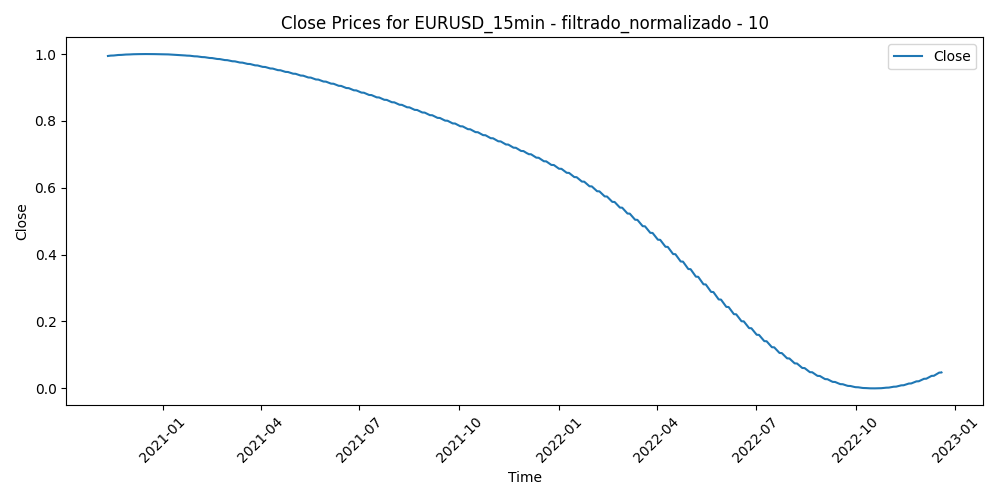

The file beside this chart, header and first rows:
Time, Close, Volume, diferencia_media_10
2020-11-11 11:45:00, 0.9942, 0.249, 0.5677
2020-11-11 12:00:00, 0.9942, 0.1925, 0.5651
2020-11-11 12:15:00, 0.9943, 0.1384, 0.5502
2020-11-11 12:30:00, 0.9943, 0.1891, 0.5598
2020-11-11 12:45:00, 0.9943, 0.2591, 0.5767
2020-11-11 13:00:00, 0.9943, 0.2081, 0.5841
2020-11-11 13:15:00, 0.9943, 0.1794, 0.5925
2020-11-11 13:30:00, 0.9943, 0.2494, 0.6199
2020-11-11 13:45:00, 0.9943, 0.21, 0.6066
2020-11-11 14:00:00, 0.9943, 0.2559, 0.6403
2020-11-11 14:15:00, 0.9943, 0.2305, 0.616
2020-11-11 14:30:00, 0.9943, 0.223, 0.6059
2020-11-11 14:45:00, 0.9943, 0.2883, 0.5511
2020-11-11 15:00:00, 0.9943, 0.2918, 0.5648
2020-11-11 15:15:00, 0.9943, 0.2317, 0.5479
2020-11-11 15:30:00, 0.9943, 0.2053, 0.5821
2020-11-11 15:45:00, 0.9943, 0.2075, 0.5706
2020-11-11 16:00:00, 0.9943, 0.2198, 0.5571
2020-11-11 16:15:00, 0.9943, 0.1893, 0.579
2020-11-11 16:30:00, 0.9943, 0.2777, 0.5952
2020-11-11 16:45:00, 0.9943, 0.2345, 0.5802
2020-11-11 17:00:00, 0.9943, 0.2602, 0.5848
2020-11-11 17:15:00, 0.9943, 0.2205, 0.5618
2020-11-11 17:30:00, 0.9944, 0.2005, 0.5622
2020-11-11 17:45:00, 0.9944, 0.207, 0.5418
2020-11-11 18:00:00, 0.9944, 0.1654, 0.5427
2020-11-11 18:15:00, 0.9944, 0.1345, 0.5212
2020-11-11 18:30:00, 0.9944, 0.1627, 0.5331
2020-11-11 18:45:00, 0.9944, 0.1561, 0.5186
2020-11-11 19:00:00, 0.9944, 0.09197, 0.5238
2020-11-11 19:15:00, 0.9944, 0.1017, 0.5304
2020-11-11 19:30:00, 0.9944, 0.09397, 0.5204
2020-11-11 19:45:00, 0.9944, 0.08312, 0.5183
2020-11-11 20:00:00, 0.9944, 0.06293, 0.5215
2020-11-11 20:15:00, 0.9944, 0.05675, 0.5274
2020-11-11 20:30:00, 0.9944, 0.03589, 0.5249
2020-11-11 20:45:00, 0.9944, 0.05174, 0.5432
2020-11-11 21:00:00, 0.9944, 0.04824, 0.5406
2020-11-11 21:15:00, 0.9944, 0.05842, 0.5558
2020-11-11 21:30:00, 0.9944, 0.08546, 0.5552
2020-11-11 21:45:00, 0.9944, 0.07061, 0.5505
2020-11-11 22:00:00, 0.9944, 0.05675, 0.5517
2020-11-11 22:15:00, 0.9944, 0.04574, 0.5604
2020-11-11 22:30:00, 0.9944, 0.05859, 0.5479
2020-11-11 22:45:00, 0.9945, 0.07027, 0.5296
2020-11-11 23:00:00, 0.9945, 0.04874, 0.5273
2020-11-11 23:15:00, 0.9945, 0.02287, 0.5318
2020-11-11 23:30:00, 0.9945, 0.03522, 0.5429
2020-11-11 23:45:00, 0.9945, 0.0419, 0.5443
2020-11-12 00:00:00, 0.9945, 0.01469, 0.555
2020-11-12 00:15:00, 0.9945, 0.01536, 0.5494
2020-11-12 00:30:00, 0.9945, 0.07645, 0.5543
2020-11-12 00:45:00, 0.9945, 0.03455, 0.5588
2020-11-12 01:00:00, 0.9945, 0.04774, 0.5549
2020-11-12 01:15:00, 0.9945, 0.02654, 0.556
2020-11-12 01:30:00, 0.9945, 0.01853, 0.56
2020-11-12 01:45:00, 0.9945, 0.03522, 0.5467
2020-11-12 02:00:00, 0.9945, 0.07411, 0.5506
2020-11-12 02:15:00, 0.9945, 0.05542, 0.5636
2020-11-12 02:30:00, 0.9945, 0.0414, 0.554
... 52,203 more rows
